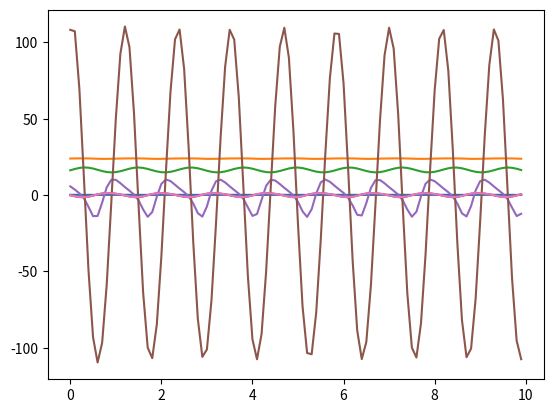

Reproduce this figure in Python.
import numpy as np
import matplotlib.pyplot as plt
from scipy.integrate import odeint

def sigm(v, nu_max,v0,r): 
    result = nu_max / (1.0 + np.exp(r*(v0-v)))
    return result


def f(y, t):
    A = 3.25
    B = 22
    a = 100.0
    b = 50.0

    vmax = 5
    v0 = 6
    C = 135
    r = 0.56

    ff = np.zeros(6)
    ff[0] = y[3]
    ff[1] = y[4]
    ff[2] = y[5]

    ff[3] = A*a*sigm( y[1] - y[2], vmax, v0, r) - 2*a*y[3] - a*a*y[0]
    ff[4] =  A*a*(  200 + 0.8*C*sigm(C*y[0], vmax, v0, r) ) - 2*a*y[4] - a*a*y[1]
    ff[5] =  B*b*0.25*C*sigm(0.25*C*y[0], vmax, v0, r) - 2*b*y[5] - b*b*y[2]
    return ff
h = 0.1
N = 100
y0 = np.array([  0.13,  23.9,  16.2,  -0.14,   5.68, 108.2])
time = np.linspace(0,N*h,N, endpoint=False)
sol = odeint(f, y0, time)
print(sol[-1])
plt.plot(time, sol)


func = np.zeros((len(sol), 6))
for i in range(len(sol)):
    func[i] = f(sol[i], 0)
plt.plot(time, func[:,0])
plt.show()